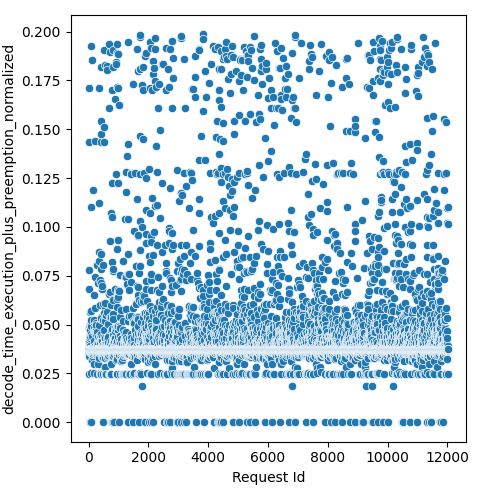

The data file committed next to this chart (first rows):
Request Id, decode_time_execution_plus_preemption_no…
4, 0.0249
5, 0.03714
3, 0.03724
8, 0.03726
1, 0.03728
0, 0.04144
6, 0.03728
7, 0.03728
9, 0.0373
2, 0.03809
14, 0.1712
10, 0.1436
24, 0.03691
16, 0.04174
15, 0.06838
19, 0.03725
22, 0.03727
17, 0.03728
21, 0.03726
20, 0.03726
12, 0.04049
13, 0.07787
25, 0.03721
23, 0.03731
18, 0.03732
11, 0.03726
26, 0.03561
28, 0.03396
27, 0.03731
36, 0.03598
33, 0.0
37, 0.03686
34, 0.0372
35, 0.03727
32, 0.03733
31, 0.04017
29, 0.04809
30, 0.04678
44, 0.03717
45, 0.037
42, 0.0372
41, 0.03719
43, 0.05646
39, 0.038
38, 0.03729
40, 0.03712
57, 0.03587
56, 0.03697
47, 0.03891
58, 0.03701
48, 0.03725
52, 0.04304
59, 0.04757
54, 0.03727
51, 0.0473
49, 0.03725
46, 0.04429
60, 0.03728
55, 0.03728
50, 0.05017
... 11,971 more rows
